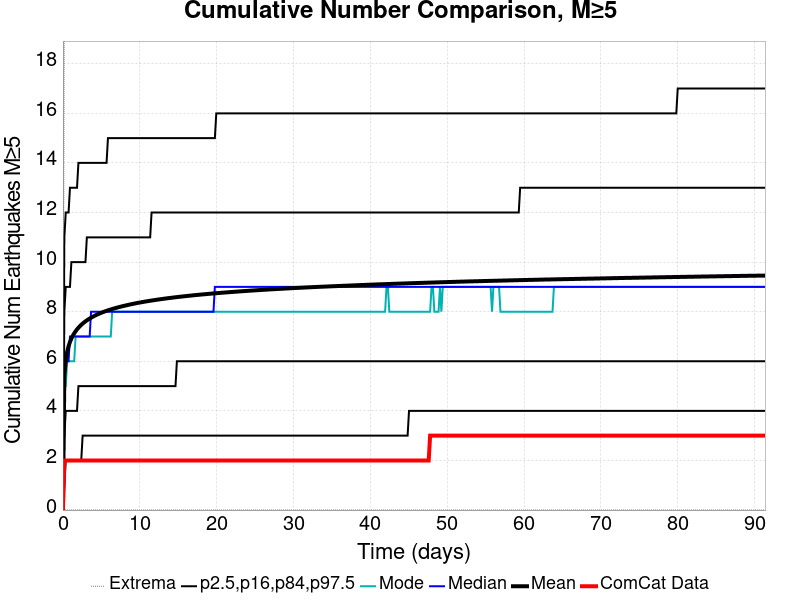

Values plotted in this chart, from the file beside it:
Time (days), ComCat Data, Simulation Mean, Simulation Median, Simulation Mode, Simulation Minimum, Simulation Maximum, 2.5 %-ile, 16 %-ile, 84 %-ile, 97.5 %-ile
0.0, 0.0, 0.0, 0.0, 0.0, 0.0, 0.0, 0.0, 0.0, 0.0, 0.0
0.1831, 2.0, 5.437, 5.0, 5.0, 0.0, 20.0, 1.0, 3.0, 8.0, 11.0
0.3661, 2.0, 6.043, 6.0, 5.0, 0.0, 22.0, 2.0, 4.0, 9.0, 12.0
0.5492, 2.0, 6.378, 6.0, 6.0, 0.0, 23.0, 2.0, 4.0, 9.0, 12.0
0.7323, 2.0, 6.608, 6.0, 6.0, 0.0, 23.0, 2.0, 4.0, 9.0, 12.0
0.9154, 2.0, 6.779, 7.0, 6.0, 0.0, 24.0, 2.0, 4.0, 9.0, 13.0
1.098, 2.0, 6.916, 7.0, 6.0, 0.0, 24.0, 2.0, 4.0, 10.0, 13.0
1.281, 2.0, 7.03, 7.0, 6.0, 0.0, 25.0, 2.0, 4.0, 10.0, 13.0
1.465, 2.0, 7.126, 7.0, 6.0, 0.0, 25.0, 2.0, 4.0, 10.0, 13.0
1.648, 2.0, 7.21, 7.0, 7.0, 0.0, 26.0, 2.0, 4.0, 10.0, 13.0
1.831, 2.0, 7.286, 7.0, 7.0, 0.0, 26.0, 2.0, 4.0, 10.0, 13.0
2.014, 2.0, 7.352, 7.0, 7.0, 0.0, 26.0, 2.0, 5.0, 10.0, 14.0
2.197, 2.0, 7.413, 7.0, 7.0, 0.0, 26.0, 2.0, 5.0, 10.0, 14.0
2.38, 2.0, 7.47, 7.0, 7.0, 0.0, 26.0, 2.0, 5.0, 10.0, 14.0
2.563, 2.0, 7.52, 7.0, 7.0, 0.0, 26.0, 3.0, 5.0, 10.0, 14.0
2.746, 2.0, 7.567, 7.0, 7.0, 0.0, 26.0, 3.0, 5.0, 10.0, 14.0
2.929, 2.0, 7.61, 7.0, 7.0, 0.0, 26.0, 3.0, 5.0, 10.0, 14.0
3.112, 2.0, 7.65, 7.0, 7.0, 0.0, 26.0, 3.0, 5.0, 11.0, 14.0
3.295, 2.0, 7.688, 7.0, 7.0, 0.0, 26.0, 3.0, 5.0, 11.0, 14.0
3.478, 2.0, 7.723, 7.0, 7.0, 0.0, 26.0, 3.0, 5.0, 11.0, 14.0
3.661, 2.0, 7.757, 8.0, 7.0, 0.0, 26.0, 3.0, 5.0, 11.0, 14.0
3.844, 2.0, 7.79, 8.0, 7.0, 0.0, 26.0, 3.0, 5.0, 11.0, 14.0
4.028, 2.0, 7.82, 8.0, 7.0, 0.0, 26.0, 3.0, 5.0, 11.0, 14.0
4.211, 2.0, 7.849, 8.0, 7.0, 0.0, 26.0, 3.0, 5.0, 11.0, 14.0
4.394, 2.0, 7.876, 8.0, 7.0, 0.0, 26.0, 3.0, 5.0, 11.0, 14.0
4.577, 2.0, 7.903, 8.0, 7.0, 0.0, 26.0, 3.0, 5.0, 11.0, 14.0
4.76, 2.0, 7.926, 8.0, 7.0, 0.0, 26.0, 3.0, 5.0, 11.0, 14.0
4.943, 2.0, 7.951, 8.0, 7.0, 0.0, 26.0, 3.0, 5.0, 11.0, 14.0
5.126, 2.0, 7.973, 8.0, 7.0, 0.0, 26.0, 3.0, 5.0, 11.0, 14.0
5.309, 2.0, 7.994, 8.0, 7.0, 0.0, 26.0, 3.0, 5.0, 11.0, 14.0
5.492, 2.0, 8.015, 8.0, 7.0, 0.0, 26.0, 3.0, 5.0, 11.0, 14.0
5.675, 2.0, 8.035, 8.0, 7.0, 0.0, 26.0, 3.0, 5.0, 11.0, 14.0
5.858, 2.0, 8.054, 8.0, 7.0, 0.0, 26.0, 3.0, 5.0, 11.0, 15.0
6.041, 2.0, 8.072, 8.0, 7.0, 0.0, 26.0, 3.0, 5.0, 11.0, 15.0
6.224, 2.0, 8.09, 8.0, 7.0, 0.0, 26.0, 3.0, 5.0, 11.0, 15.0
6.407, 2.0, 8.107, 8.0, 8.0, 0.0, 26.0, 3.0, 5.0, 11.0, 15.0
6.591, 2.0, 8.124, 8.0, 8.0, 0.0, 26.0, 3.0, 5.0, 11.0, 15.0
6.774, 2.0, 8.141, 8.0, 8.0, 0.0, 26.0, 3.0, 5.0, 11.0, 15.0
6.957, 2.0, 8.156, 8.0, 8.0, 0.0, 26.0, 3.0, 5.0, 11.0, 15.0
7.14, 2.0, 8.172, 8.0, 8.0, 0.0, 26.0, 3.0, 5.0, 11.0, 15.0
7.323, 2.0, 8.188, 8.0, 8.0, 0.0, 26.0, 3.0, 5.0, 11.0, 15.0
7.506, 2.0, 8.202, 8.0, 8.0, 0.0, 26.0, 3.0, 5.0, 11.0, 15.0
7.689, 2.0, 8.217, 8.0, 8.0, 0.0, 26.0, 3.0, 5.0, 11.0, 15.0
7.872, 2.0, 8.23, 8.0, 8.0, 0.0, 26.0, 3.0, 5.0, 11.0, 15.0
8.055, 2.0, 8.243, 8.0, 8.0, 0.0, 26.0, 3.0, 5.0, 11.0, 15.0
8.238, 2.0, 8.256, 8.0, 8.0, 0.0, 26.0, 3.0, 5.0, 11.0, 15.0
8.421, 2.0, 8.269, 8.0, 8.0, 0.0, 26.0, 3.0, 5.0, 11.0, 15.0
8.604, 2.0, 8.282, 8.0, 8.0, 0.0, 26.0, 3.0, 5.0, 11.0, 15.0
8.787, 2.0, 8.295, 8.0, 8.0, 0.0, 26.0, 3.0, 5.0, 11.0, 15.0
8.97, 2.0, 8.307, 8.0, 8.0, 0.0, 26.0, 3.0, 5.0, 11.0, 15.0
9.154, 2.0, 8.318, 8.0, 8.0, 0.0, 26.0, 3.0, 5.0, 11.0, 15.0
9.337, 2.0, 8.33, 8.0, 8.0, 0.0, 26.0, 3.0, 5.0, 11.0, 15.0
9.52, 2.0, 8.341, 8.0, 8.0, 0.0, 26.0, 3.0, 5.0, 11.0, 15.0
9.703, 2.0, 8.352, 8.0, 8.0, 0.0, 26.0, 3.0, 5.0, 11.0, 15.0
9.886, 2.0, 8.363, 8.0, 8.0, 0.0, 26.0, 3.0, 5.0, 11.0, 15.0
10.07, 2.0, 8.373, 8.0, 8.0, 0.0, 26.0, 3.0, 5.0, 11.0, 15.0
10.25, 2.0, 8.384, 8.0, 8.0, 0.0, 26.0, 3.0, 5.0, 11.0, 15.0
10.44, 2.0, 8.394, 8.0, 8.0, 0.0, 26.0, 3.0, 5.0, 11.0, 15.0
10.62, 2.0, 8.403, 8.0, 8.0, 0.0, 26.0, 3.0, 5.0, 11.0, 15.0
10.8, 2.0, 8.414, 8.0, 8.0, 0.0, 26.0, 3.0, 5.0, 11.0, 15.0
... 440 more rows
